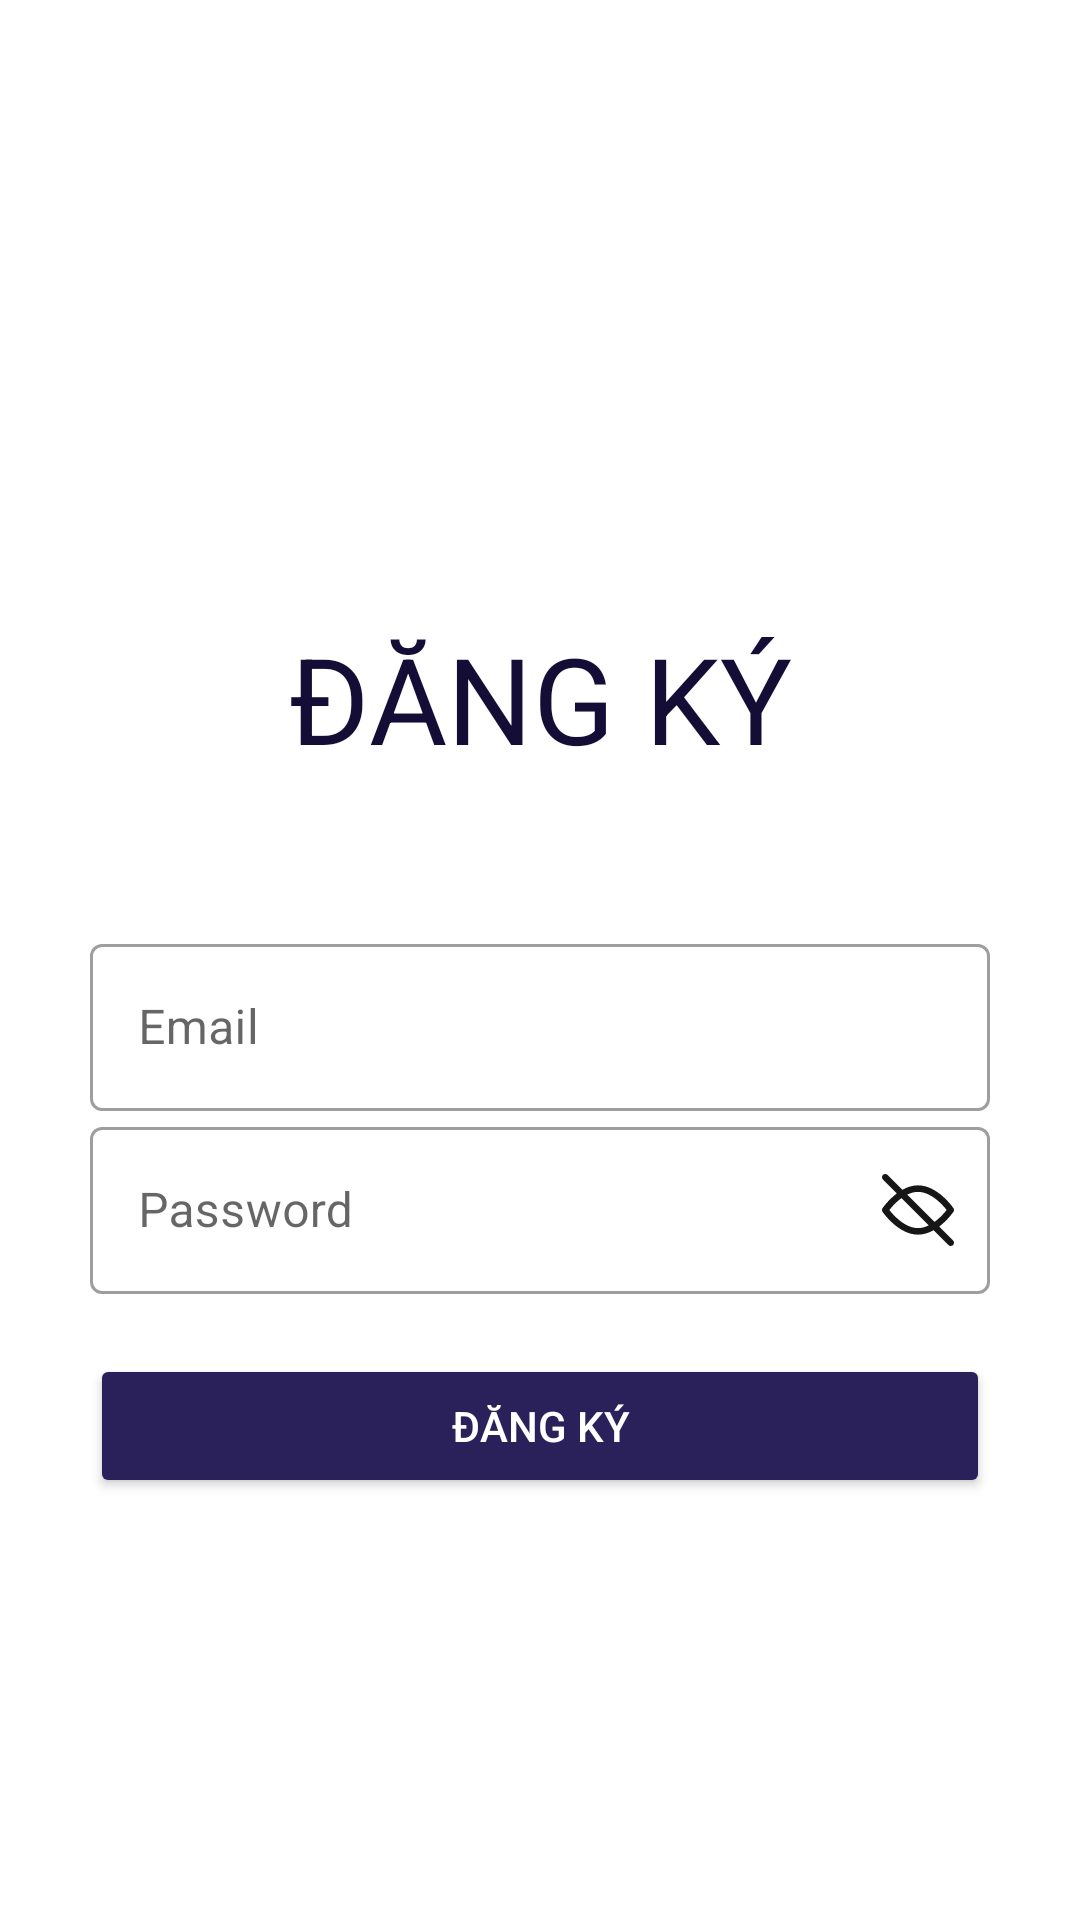

The Android layout XML behind this screen, and the referenced resources:
<!-- AndroidManifest.xml: application theme Theme.MusicApplication -->
<!-- res/layout/activity_signup_page.xml -->
<?xml version="1.0" encoding="utf-8"?>
<androidx.constraintlayout.widget.ConstraintLayout xmlns:android="http://schemas.android.com/apk/res/android"
    xmlns:app="http://schemas.android.com/apk/res-auto"
    xmlns:tools="http://schemas.android.com/tools"
    android:layout_width="match_parent"
    android:layout_height="match_parent"
    android:background="@color/white"
    android:padding="30dp"
    android:transitionName="transition_login">

    <LinearLayout
        android:layout_width="match_parent"
        android:layout_height="wrap_content"
        android:orientation="vertical"
        app:layout_constraintEnd_toEndOf="parent"
        app:layout_constraintStart_toStartOf="parent"
        app:layout_constraintTop_toTopOf="parent">

        <ImageView
            android:id="@+id/backToMain"
            android:layout_width="match_parent"
            android:layout_height="48dp"
            android:scaleType="fitStart"
            android:src="@drawable/ic_return" />

        <ImageView
            android:layout_width="match_parent"
            android:layout_height="128dp"
            android:src="@drawable/img_login_banner" />

        <TextView
            android:layout_width="match_parent"
            android:layout_height="wrap_content"
            android:gravity="center"
            android:text="Đăng ký"
            android:textAllCaps="true"
            android:textColor="@color/sub_color"
            android:textSize="40sp" />

        <RelativeLayout
            android:layout_width="match_parent"
            android:layout_height="wrap_content"
            android:layout_marginTop="50dp">


            <com.google.android.material.textfield.TextInputLayout
                android:id="@+id/signup_email"
                style="@style/Widget.MaterialComponents.TextInputLayout.OutlinedBox"
                android:layout_width="match_parent"
                android:layout_height="wrap_content"
                android:hint="Email">

                <com.google.android.material.textfield.TextInputEditText
                    android:layout_width="match_parent"
                    android:layout_height="wrap_content" />

            </com.google.android.material.textfield.TextInputLayout>

            <com.google.android.material.textfield.TextInputLayout
                android:id="@+id/signup_password"
                style="@style/Widget.MaterialComponents.TextInputLayout.OutlinedBox"
                android:layout_width="match_parent"
                android:layout_height="wrap_content"
                android:layout_below="@id/signup_email"
                android:hint="Password"
                app:endIconDrawable="@drawable/ic_hide"
                app:endIconMode="custom"
                app:endIconTint="@color/black_color">

                <com.google.android.material.textfield.TextInputEditText
                    android:layout_width="match_parent"
                    android:layout_height="wrap_content" />

            </com.google.android.material.textfield.TextInputLayout>

            <Button
                android:id="@+id/letSignup"
                android:layout_width="match_parent"
                android:layout_height="wrap_content"
                android:layout_below="@id/signup_password"
                android:layout_marginTop="20dp"
                android:backgroundTint="@color/main_color"
                android:text="@string/sign_up"
                android:textColor="@color/white" />

        </RelativeLayout>


    </LinearLayout>


</androidx.constraintlayout.widget.ConstraintLayout>
<!-- resources referenced by this layout -->
<resources>
  <color name="black_color">#161616</color>
  <color name="main_color">#2a215a</color>
  <color name="sub_color">#140D36</color>
  <color name="white">#FFFFFFFF</color>
  <!-- drawable ic_hide (drawable) -->
  <vector android:height="24dp" android:viewportHeight="330"
      android:viewportWidth="330" android:width="24dp" xmlns:android="http://schemas.android.com/apk/res/android">
      <path android:fillColor="#000000" android:pathData="M325.61,304.39l-63.48,-63.48c38.57,-29.03 63.52,-64.92 65.25,-67.44c3.5,-5.11 3.5,-11.85 0,-16.96c-2.92,-4.27 -72.66,-104.54 -162.37,-104.54c-25.87,0 -50.08,8.35 -71.5,20.31L25.61,4.39c-5.86,-5.86 -15.35,-5.86 -21.21,0c-5.86,5.86 -5.86,15.35 0,21.21l63.48,63.48C29.3,118.12 4.35,154.01 2.63,156.52c-3.5,5.11 -3.5,11.85 0,16.95c2.92,4.27 72.65,104.55 162.38,104.55c25.87,0 50.07,-8.35 71.49,-20.31l67.9,67.9C307.32,328.54 311.16,330 315,330c3.84,0 7.68,-1.46 10.61,-4.39C331.46,319.75 331.46,310.25 325.61,304.39zM165,81.98c60.26,0 113.41,60.34 131.26,83.02c-9.67,12.29 -29.7,35.63 -55.61,54.44L115.67,94.46C131.08,86.9 147.74,81.98 165,81.98zM165,248.02c-60.28,0 -113.44,-60.36 -131.27,-83.04c9.65,-12.3 29.65,-35.66 55.57,-54.47l124.99,124.99C198.88,243.08 182.24,248.02 165,248.02z"/>
  </vector>
  <string name="sign_up">Đăng ký</string>
  <style name="Theme.MusicApplication" parent="Theme.MaterialComponents.Light.NoActionBar">
          
          <item name="colorPrimary">@color/purple_500</item>
          <item name="colorPrimaryVariant">@color/sub_color</item>
          <item name="colorOnPrimary">@color/white</item>
          
          <item name="colorSecondary">@color/teal_200</item>
          <item name="colorSecondaryVariant">@color/teal_700</item>
          <item name="colorOnSecondary">@color/black</item>
          
          <item name="android:statusBarColor">?attr/colorPrimaryVariant</item>
          
  
      </style>
  <color name="purple_500">#FF6200EE</color>
  <color name="teal_200">#FF03DAC5</color>
  <color name="teal_700">#FF018786</color>
  <color name="black">#FF000000</color>
</resources>
